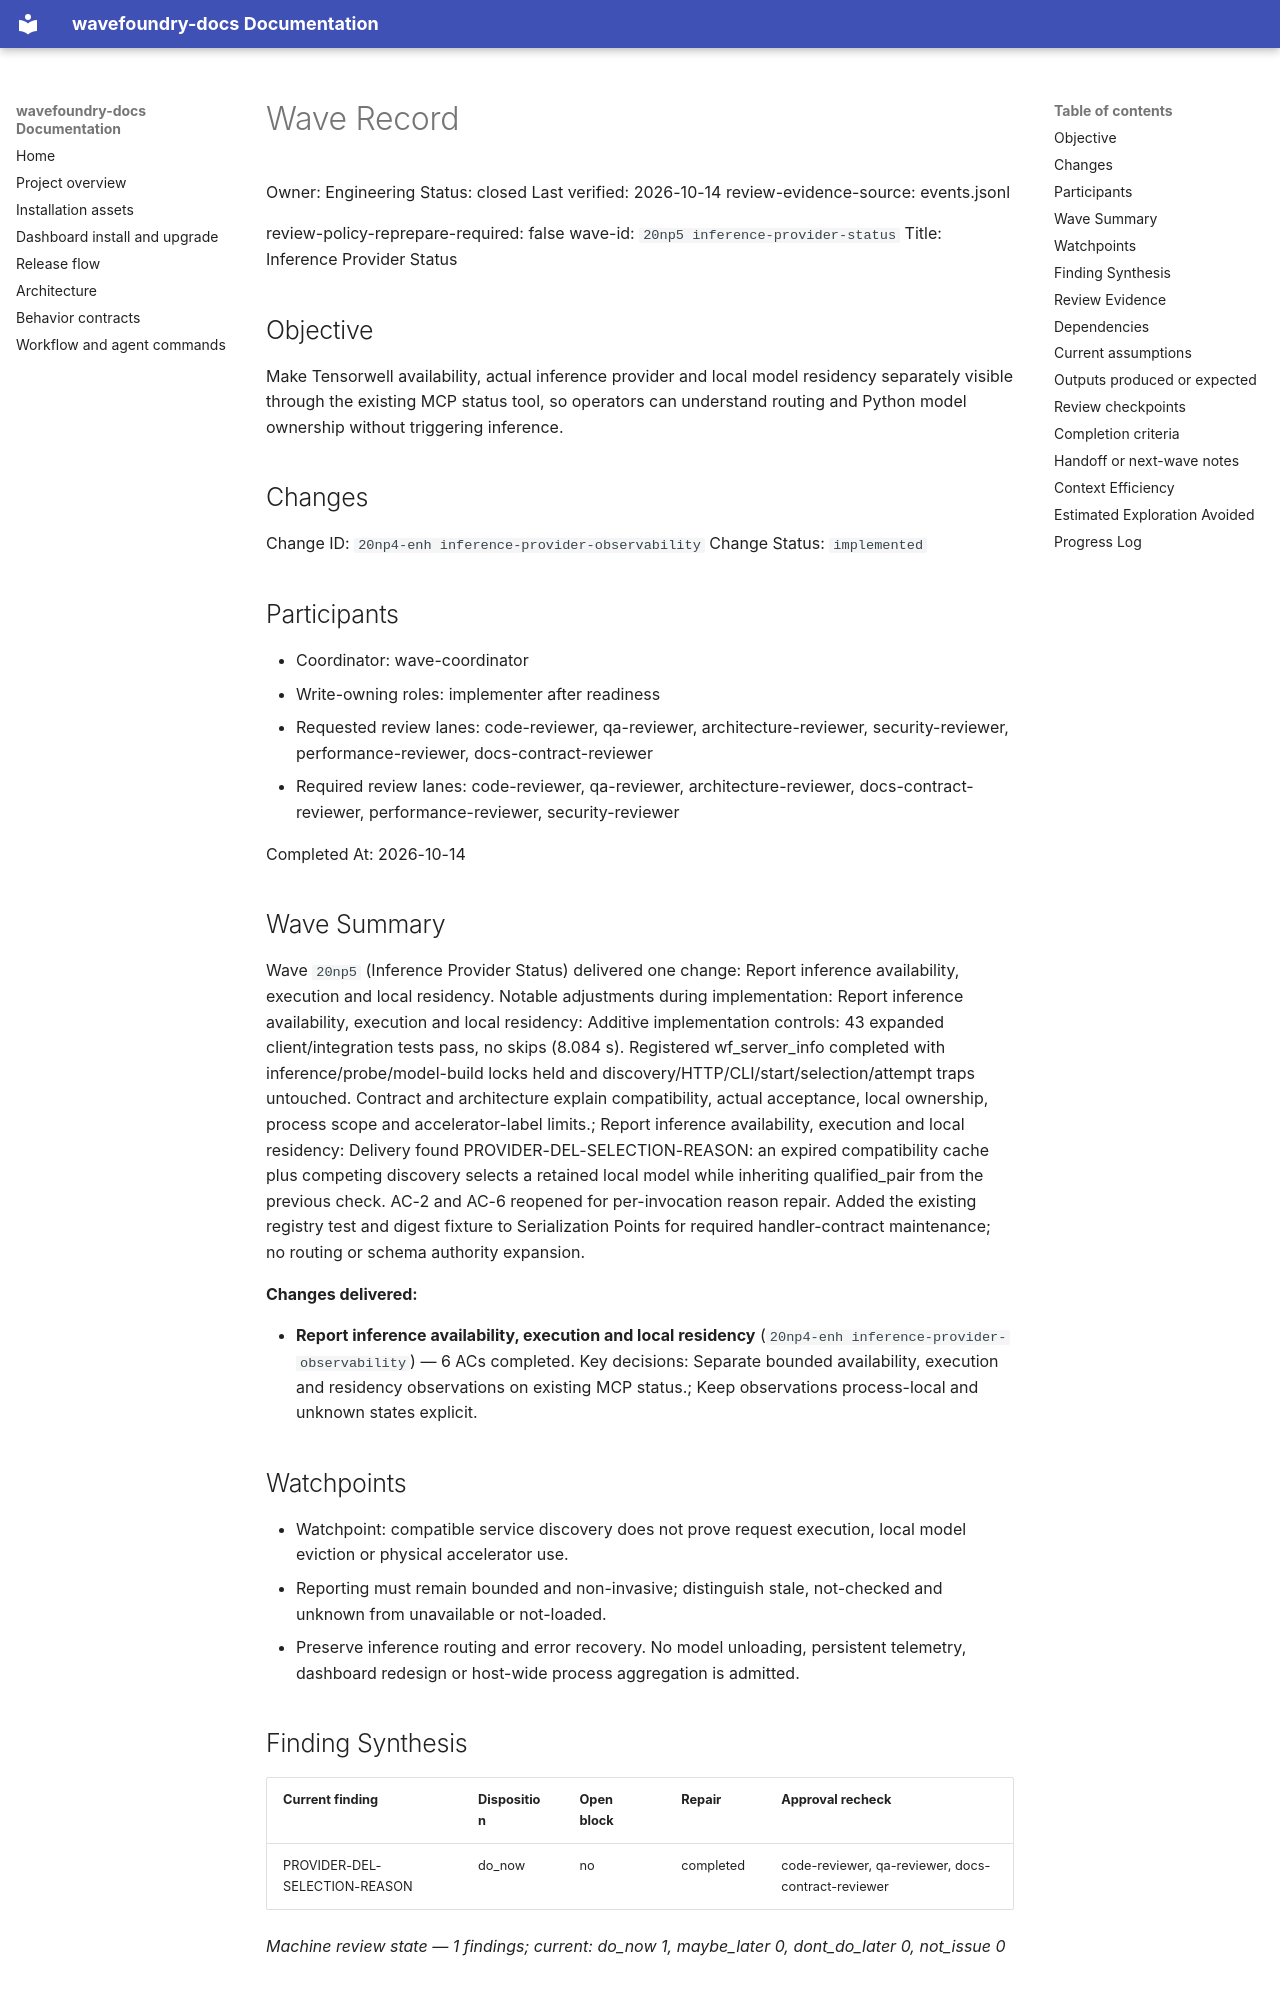

repository: coryhacking/wavefoundry · page: waves/20np5 inference-provider-status/wave/index.html · generator: mkdocs

# Wave Record

Owner: Engineering
Status: closed
Last verified: 2026-10-14
review-evidence-source: events.jsonl

review-policy-reprepare-required: false
wave-id: `20np5 inference-provider-status`
Title: Inference Provider Status

## Objective

Make Tensorwell availability, actual inference provider and local model residency separately visible through the existing MCP status tool, so operators can understand routing and Python model ownership without triggering inference.

## Changes

Change ID: `20np4-enh inference-provider-observability`
Change Status: `implemented`

## Participants

- Coordinator: wave-coordinator
- Write-owning roles: implementer after readiness
- Requested review lanes: code-reviewer, qa-reviewer, architecture-reviewer, security-reviewer, performance-reviewer, docs-contract-reviewer
- Required review lanes: code-reviewer, qa-reviewer, architecture-reviewer, docs-contract-reviewer, performance-reviewer, security-reviewer

Completed At: 2026-10-14

## Wave Summary

Wave `20np5` (Inference Provider Status) delivered one change: Report inference availability, execution and local residency. Notable adjustments during implementation: Report inference availability, execution and local residency: Additive implementation controls: 43 expanded client/integration tests pass, no skips (8.084 s). Registered wf_server_info completed with inference/probe/model-build locks held and discovery/HTTP/CLI/start/selection/attempt traps untouched. Contract and architecture explain compatibility, actual acceptance, local ownership, process scope and accelerator-label limits.; Report inference availability, execution and local residency: Delivery found PROVIDER-DEL-SELECTION-REASON: an expired compatibility cache plus competing discovery selects a retained local model while inheriting qualified_pair from the previous check. AC-2 and AC-6 reopened for per-invocation reason repair. Added the existing registry test and digest fixture to Serialization Points for required handler-contract maintenance; no routing or schema authority expansion.

**Changes delivered:**

- **Report inference availability, execution and local residency** (`20np4-enh inference-provider-observability`) — 6 ACs completed. Key decisions: Separate bounded availability, execution and residency observations on existing MCP status.; Keep observations process-local and unknown states explicit.
## Watchpoints

- Watchpoint: compatible service discovery does not prove request execution, local model eviction or physical accelerator use.
- Reporting must remain bounded and non-invasive; distinguish stale, not-checked and unknown from unavailable or not-loaded.
- Preserve inference routing and error recovery. No model unloading, persistent telemetry, dashboard redesign or host-wide process aggregation is admitted.

## Finding Synthesis

<!-- wave:finding-synthesis begin -->
| Current finding | Disposition | Open block | Repair | Approval recheck |
| --- | --- | --- | --- | --- |
| PROVIDER-DEL-SELECTION-REASON | do_now | no | completed | code-reviewer, qa-reviewer, docs-contract-reviewer |

*Machine review state — 1 findings; current: do_now 1, maybe_later 0, dont_do_later 0, not_issue 0*
<!-- wave:finding-synthesis end -->
